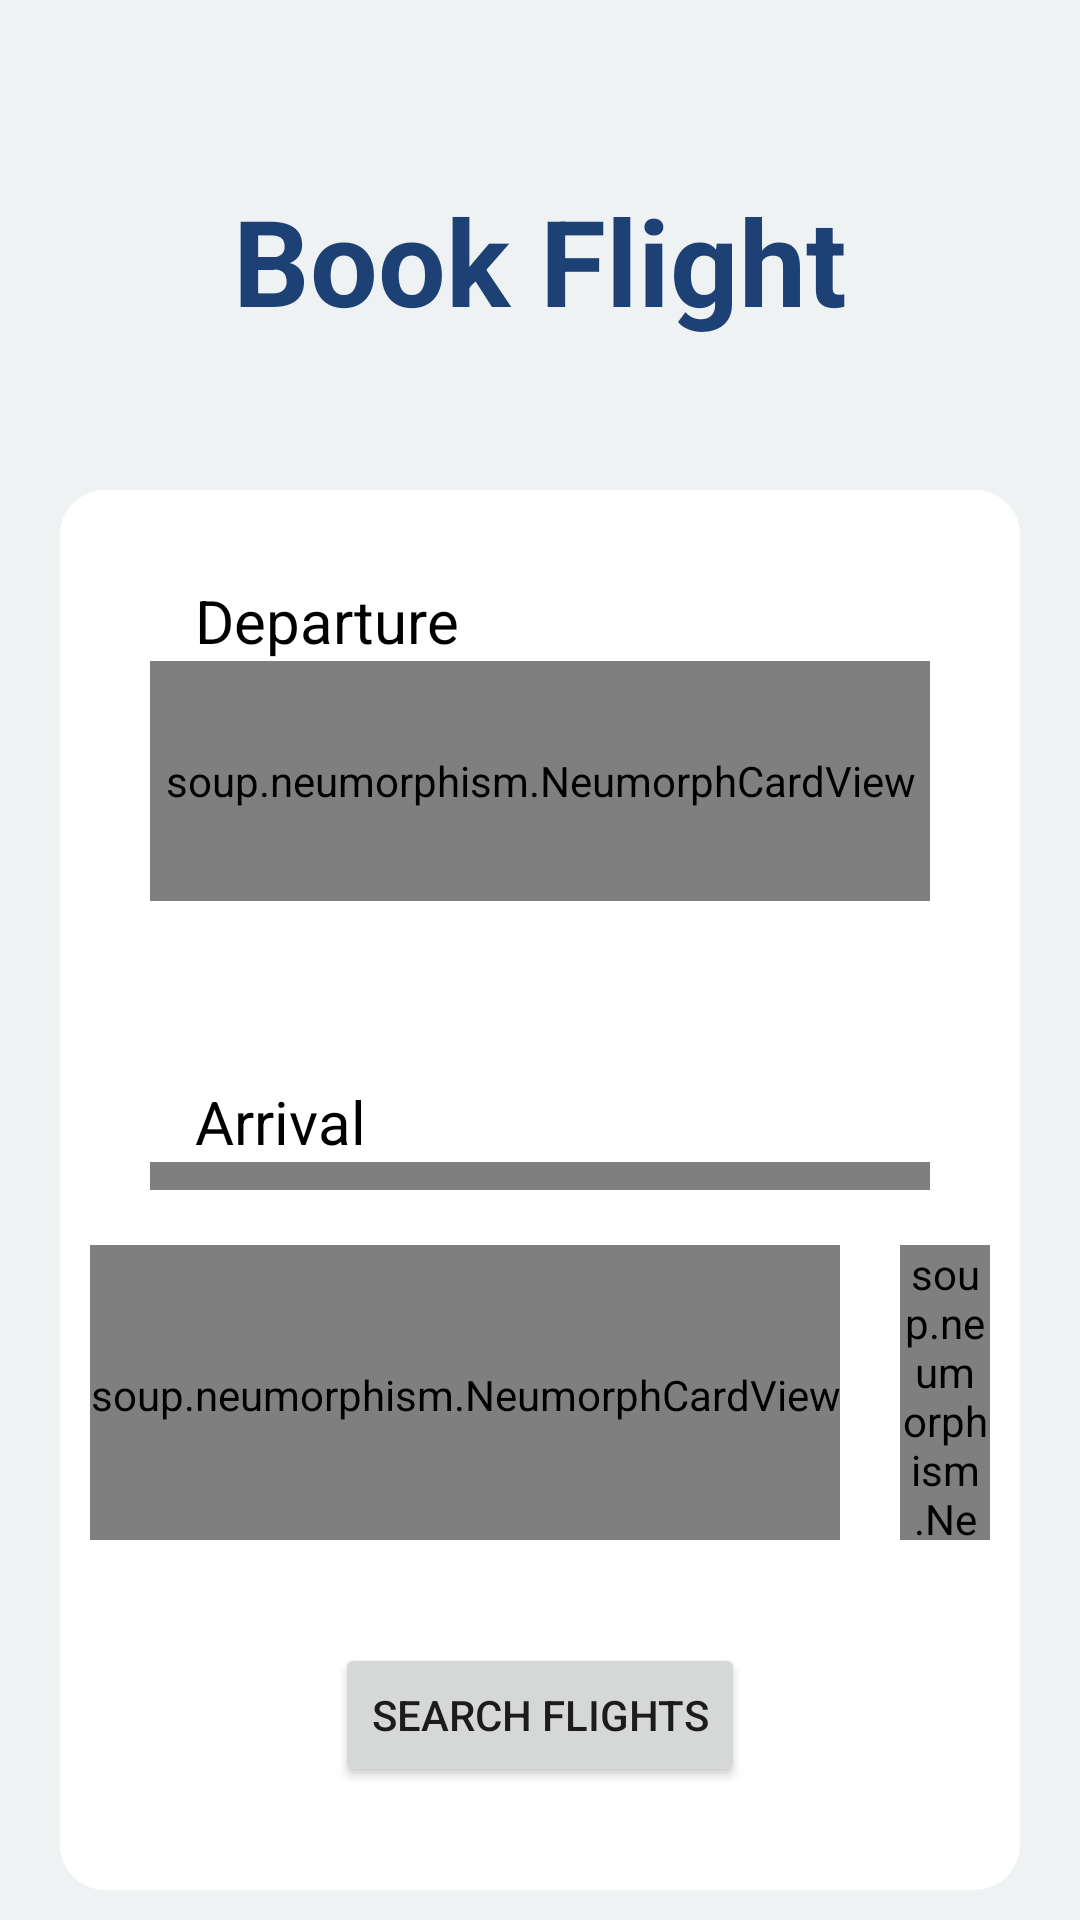

Write the Android layout XML for this screen, with the resource values it uses.
<!-- AndroidManifest.xml: application theme Theme.Abc -->
<!-- res/layout/landing_page.xml -->
<?xml version="1.0" encoding="utf-8"?>
<LinearLayout xmlns:android="http://schemas.android.com/apk/res/android"
    xmlns:tools="http://schemas.android.com/tools"
    android:layout_width="match_parent"
    android:layout_height="match_parent"
    xmlns:app="http://schemas.android.com/apk/res-auto"
    android:orientation="vertical"
    android:background="@color/firstscreenbg"
    tools:context=".LandingPage">

    <LinearLayout
        android:layout_width="match_parent"
        android:layout_height="wrap_content"
        android:paddingVertical="50dp"
        android:orientation="vertical">
        <TextView
            android:layout_width="wrap_content"
            android:text="@string/LandingPageHeading"
            android:textStyle="bold"
            android:layout_height="wrap_content"
            android:textSize="40sp"
            android:textColor="@color/text_color"
            android:layout_marginTop="10dp"
            android:layout_gravity="center" />
    </LinearLayout>

    <LinearLayout
        android:layout_width="match_parent"
        android:layout_height="match_parent"
        android:layout_marginHorizontal="20dp"
        android:layout_marginBottom="10dp"
        android:background="@drawable/rounded_corners"
        android:orientation="vertical">
        <LinearLayout
            android:layout_width="match_parent"
            android:layout_height="match_parent"

            android:layout_weight="1"
            android:paddingHorizontal="20dp"
            android:orientation="vertical">

            <TextView
                android:layout_marginTop="30sp"
                android:layout_width="wrap_content"
                android:layout_height="wrap_content"
                android:text="@string/departure"
                android:layout_marginLeft="50sp"
                android:textSize="20sp"
                android:textFontWeight="950"
                android:textColor="@color/black"
                android:layout_marginStart="25sp"
                />

            <soup.neumorphism.NeumorphCardView
                android:layout_width="match_parent"
                android:layout_height="80dp"
                android:layout_marginStart="10dp"
                android:layout_marginEnd="10dp"
                style="@style/Widget.Neumorph.CardView"
                app:neumorph_shapeType="pressed"
                tools:ignore="MissingClass">
            <Spinner
                android:id="@+id/spinCountryFrom"
                android:layout_width="match_parent"
                android:layout_height="50dp"
                android:layout_marginTop="5dp"
                android:paddingStart="8dp"
                android:popupBackground="@android:color/background_light"
                android:background="@drawable/rounded_spinner"
                android:layout_marginBottom="20dp"
                android:spinnerMode="dropdown"
                tools:ignore="RtlSymmetry" />
            </soup.neumorphism.NeumorphCardView>

            <TextView
                android:layout_marginTop="60sp"
                android:layout_width="wrap_content"
                android:layout_height="wrap_content"
                android:text="@string/arrival_spinner_text"
                android:layout_marginLeft="50sp"
                android:textSize="20sp"
                android:textFontWeight="950"
                android:textColor="@color/black"
                android:layout_marginStart="25sp"
                />

            <soup.neumorphism.NeumorphCardView
                android:layout_width="match_parent"
                android:layout_height="80dp"
                android:layout_marginStart="10dp"
                android:layout_marginEnd="10dp"
                style="@style/Widget.Neumorph.CardView"
                app:neumorph_shapeType="pressed"
                tools:ignore="MissingClass">
                <Spinner
                    android:id="@+id/spinCountryTo"
                    android:layout_width="match_parent"
                    android:layout_height="50dp"
                    android:layout_marginTop="5dp"
                    android:paddingStart="8dp"
                    android:popupBackground="@android:color/background_light"
                    android:background="@drawable/rounded_spinner"
                    android:layout_marginBottom="20dp"
                    android:spinnerMode="dropdown"
                    tools:ignore="RtlSymmetry" />
            </soup.neumorphism.NeumorphCardView>
        </LinearLayout>

        <LinearLayout
            android:layout_width="match_parent"
            android:layout_height="match_parent"
            android:orientation="vertical"
            android:layout_weight="1">

            <LinearLayout
                android:layout_width="match_parent"
                android:layout_height="match_parent"
                android:layout_weight="1"
                android:gravity="center"
                tools:ignore="NestedWeights"
                android:orientation="horizontal">
                <soup.neumorphism.NeumorphCardView
                    android:layout_width="wrap_content"
                    android:layout_height="100dp"
                    android:layout_marginTop="10sp"
                    android:layout_marginStart="10dp"
                    android:layout_marginEnd="10dp"
                    style="@style/Widget.Neumorph.CardView"
                    app:neumorph_shapeType="pressed"
                    tools:ignore="MissingClass">
                <Button
                    android:id="@+id/datePickerButtonfrom"
                    android:layout_width="wrap_content"
                    android:layout_height="wrap_content"
                    android:layout_weight="1"
                    android:text="@string/jan_01_2020_againn"
                    android:layout_margin="10dp"
                    android:textSize="15sp"
                    android:textColor="@color/black"
                    style="?android:spinnerStyle"/>
                </soup.neumorphism.NeumorphCardView>

                <soup.neumorphism.NeumorphCardView
                    android:layout_width="wrap_content"
                    android:layout_height="100dp"
                    android:layout_marginTop="10sp"
                    android:layout_marginStart="10dp"
                    android:layout_marginEnd="10dp"
                    style="@style/Widget.Neumorph.CardView"
                    app:neumorph_shapeType="pressed"
                    tools:ignore="MissingClass">
                    <Button
                        android:id="@+id/datePickerButtonto"
                        android:layout_width="wrap_content"
                        android:layout_height="wrap_content"
                        android:layout_weight="1"
                        android:text="@string/jan_01_2020_againn"
                        android:layout_margin="10dp"
                        android:textSize="15sp"
                        android:textColor="@color/black"
                        style="?android:spinnerStyle"/>
                </soup.neumorphism.NeumorphCardView>

            </LinearLayout>

            <LinearLayout
                android:layout_width="match_parent"
                android:layout_height="match_parent"
                android:gravity="center"
                android:layout_weight="1">
                <Button
                    android:id="@+id/searchflightsbutton"
                    android:layout_width="wrap_content"
                    android:layout_height="wrap_content"
                    android:text="@string/search_flight"
                    />
            </LinearLayout>

        </LinearLayout>

    </LinearLayout>

</LinearLayout>
<!-- resources referenced by this layout -->
<resources>
  <color name="black">#FF000000</color>
  <color name="firstscreenbg">#EEF2F3</color>
  <color name="text_color">#1E4175</color>
  <!-- drawable rounded_corners (drawable) -->
  <selector xmlns:android="http://schemas.android.com/apk/res/android">
      <item
          >
          <shape>
              <corners android:radius="15dp"/>
              <solid android:color="@color/white"/>
  
          </shape>
  
      </item>
  </selector>
  <!-- drawable rounded_spinner (drawable) -->
  <selector xmlns:android="http://schemas.android.com/apk/res/android">
      <item
          >
          <shape>
              <corners android:radius="15dp"/>
              <solid android:color="@color/firstscreenbg"/>
  
          </shape>
  
      </item>
  </selector>
  <string name="LandingPageHeading">Book Flight</string>
  <string name="arrival_spinner_text">Arrival</string>
  <string name="departure">Departure</string>
  <string name="jan_01_2020_againn">JAN 01 2020</string>
  <string name="search_flight">Search Flights</string>
  <style name="Theme.Abc" parent="Theme.MaterialComponents.DayNight.NoActionBar">
          
          <item name="colorPrimary">@color/purple_500</item>
          <item name="colorPrimaryVariant">@color/black</item>
          <item name="colorOnPrimary">@color/white</item>
          
          <item name="colorSecondary">@color/teal_200</item>
          <item name="colorSecondaryVariant">@color/teal_700</item>
          <item name="colorOnSecondary">@color/black</item>
          
          <item name="android:statusBarColor">?attr/colorPrimaryVariant</item>
          
      </style>
  <color name="white">#FFFFFFFF</color>
  <color name="purple_500">#FF6200EE</color>
  <color name="teal_200">#FF03DAC5</color>
  <color name="teal_700">#FF018786</color>
</resources>
